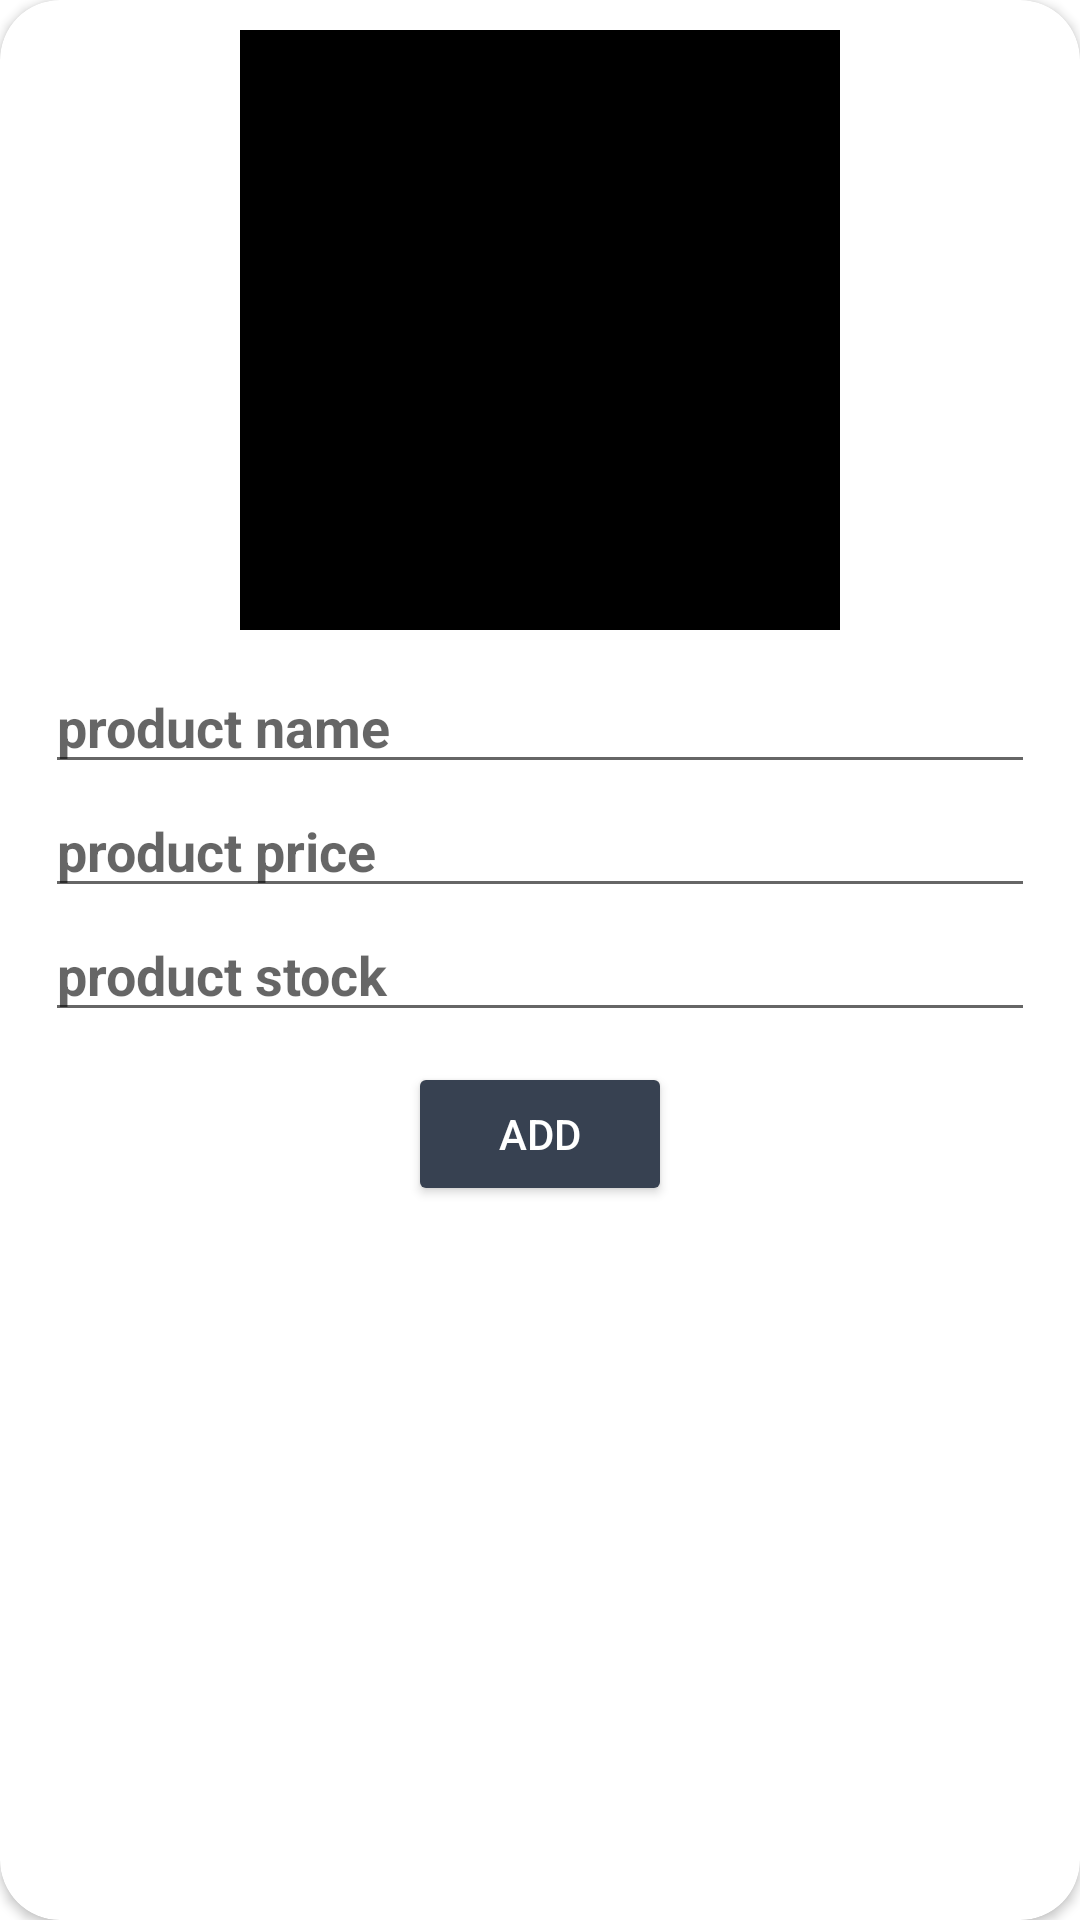

Layout XML and referenced resources for this Android screen:
<!-- AndroidManifest.xml: application theme Theme.Akash -->
<!-- res/layout/add_product_dialog.xml -->
<?xml version="1.0" encoding="utf-8"?>
<androidx.cardview.widget.CardView xmlns:android="http://schemas.android.com/apk/res/android"
    android:layout_width="300dp"
    xmlns:app="http://schemas.android.com/apk/res-auto"
    android:backgroundTint="@color/green"
    app:cardCornerRadius="20dp"
    android:layout_gravity="center"
    android:layout_height="450dp">
    <LinearLayout
        android:layout_width="match_parent"
        android:layout_height="match_parent"
        android:orientation="vertical">
        <ImageView
            android:id="@+id/product_img"
            android:layout_width="200dp"
            android:layout_height="200dp"
            android:src="@color/black"
            android:layout_gravity="center_horizontal"
            android:layout_marginTop="10dp"
            />
        <EditText
            android:textColor="@color/back"
            android:id="@+id/product_name"
            android:layout_marginTop="10dp"
            android:layout_width="match_parent"
            android:layout_height="wrap_content"
            android:textSize="18dp"
            android:layout_marginHorizontal="15dp"
            android:textStyle="bold"
            android:hint="product name"
            />
        <EditText
            android:id="@+id/product_price"
            android:layout_width="match_parent"
            android:layout_height="wrap_content"
            android:textSize="18dp"
            android:textColor="@color/back"
            android:inputType="numberDecimal"
            android:layout_marginHorizontal="15dp"
            android:textStyle="bold"
            android:hint="product price"
            />
        <EditText
            android:id="@+id/product_stock"
            android:layout_width="match_parent"
            android:layout_height="wrap_content"
            android:textColor="@color/back"
            android:inputType="numberDecimal"
            android:textSize="18dp"
            android:layout_marginHorizontal="15dp"
            android:textStyle="bold"
            android:hint="product stock"
            />
        <Button
            android:id="@+id/product_add_dialog"
            android:layout_width="wrap_content"
            android:layout_height="wrap_content"
            android:text="ADD"
            android:textColor="@color/white"
            android:backgroundTint="@color/back"
            android:layout_gravity="center_horizontal"
            android:layout_marginTop="10dp"/>
    </LinearLayout>

</androidx.cardview.widget.CardView>
<!-- resources referenced by this layout -->
<resources>
  <color name="back">#374151</color>
  <color name="black">#FF000000</color>
  <color name="green">#FFFFFF</color>
  <color name="white">#FFFFFFFF</color>
  <style name="Theme.Akash" parent="Theme.MaterialComponents.DayNight.NoActionBar">
          
          <item name="colorPrimary">@color/purple_500</item>
          <item name="colorPrimaryVariant">@color/back</item>
          <item name="colorOnPrimary">@color/white</item>
          
          <item name="colorSecondary">@color/teal_200</item>
          <item name="colorSecondaryVariant">@color/teal_700</item>
          <item name="colorOnSecondary">@color/black</item>
          
          <item name="android:statusBarColor" tools:targetApi="l">?attr/colorPrimaryVariant</item>
          
      </style>
  <color name="purple_500">#FF6200EE</color>
  <color name="teal_200">#FF03DAC5</color>
  <color name="teal_700">#FF018786</color>
</resources>
